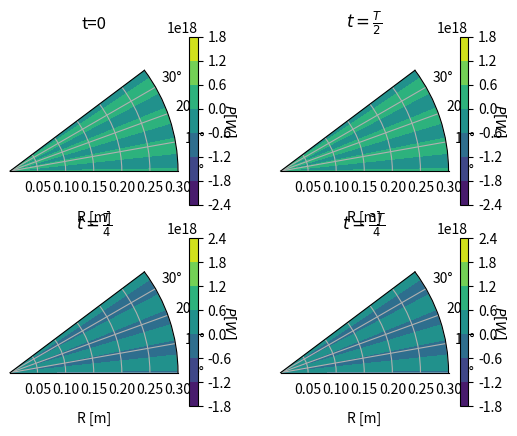

The matplotlib source for this figure:
'''
This is the program for the plotting of:
    a) The finite current element.
'''

import math
import numpy as np
import matplotlib.pyplot as plt

freq = 100*(10**9)                  #Frequency of wave [Hz]
T = 1/freq                             #Time period [s]
I_0 = 2                             #Primary current applied [A]
l = 0.5                             #Length of cone along diagonal [m]   
epsilon0 = 8.8541878128 * (10**(-12)) # Vacuum Permeability [F⋅m−1]
omega = 2*math.pi*freq              #Angular velocity [rad/s] is 2pi/T = 2*pi*f
c = 3 * 10**8                       #Speed of light [m/s]

C_1 = ((I_0**2))/(12*math.pi*epsilon0)

t = np.linspace(0, 2*T+T/4, 4)
r = np.linspace(0.001, l-0.2, 50)
thetahc = (np.arcsin(r/l))
Pempty = np.ones((np.size(t),np.size(r),np.size(thetahc)))
X,Y = np.meshgrid(thetahc,r)
m = np.degrees(np.max(thetahc))

for i in range(len(t)):
    for j in range(len(thetahc)):
        for k in range(len(r)):
            Pow = C_1 * ((r[k]**2)/(math.sin(thetahc[j]))) * math.cos(4 * math.pi * freq * (t[i] - (r[k]/c))) * ((-4 * (math.pi**2)*(freq**2))/(c**2) + 1/(c*r[k]))
            Pempty[i,j,k] = Pempty[i,j,k]*Pow
plotpls = True
time = False
PT0 = Pempty[0,:,:]
PT1 = Pempty[1,:,:]
PT2 = Pempty[2,:,:]
PT3 = Pempty[3,:,:]

if plotpls == True:
    fig, ax = plt.subplots(2, 2, subplot_kw=dict(projection='polar'))
    CS = ax[0,0].contourf(X, Y, PT0)
    ax[0,0].set_title('t=0')
    ax[0,0].set_xlabel(r'R [m]')
    cbar = plt.colorbar(CS, ax = ax[0,0])
    cbar.set_label(r'$P[W]$', rotation=270)
    ax[0,0].set_thetamin(0)
    ax[0,0].set_thetamax(m)
    
    CSa = ax[1,0].contourf(X, Y, PT1)
    ax[1,0].set_title(r'$t = \frac{T}{4}$')
    ax[1,0].set_xlabel(r'R [m]')
    cbar = plt.colorbar(CSa, ax = ax[1,0])
    cbar.set_label(r'$P[W]$', rotation=270)
    ax[1,0].set_thetamin(0)
    ax[1,0].set_thetamax(m)
    
    CSb = ax[0,1].contourf(X, Y, PT2)
    ax[0,1].set_title(r'$t = \frac{T}{2}$')
    ax[0,1].set_xlabel(r'R [m]')
    cbar = plt.colorbar(CSb, ax = ax[0,1])
    cbar.set_label(r'$P[W]$', rotation=270)
    ax[0,1].set_thetamin(0)
    ax[0,1].set_thetamax(m)
    
    CSc = ax[1,1].contourf(X, Y, PT3)
    ax[1,1].set_title(r'$t = \frac{3T}{4}$')
    ax[1,1].set_xlabel(r'R [m]')
    cbar = plt.colorbar(CSc, ax = ax[1,1])
    cbar.set_label(r'$P[W]$', rotation=270)
    ax[1,1].set_thetamin(0)
    ax[1,1].set_thetamax(m)
a = r[25]
b = thetahc[25]
if time == True:
    plt.plot(t, Pempty[:,25,25])
    plt.xlabel("Time [s]")
    plt.ylabel("Power [W]")
    string = str("Power radiated [w], for a r = " + str(round(a, 3)) + r', $\theta$ = ' + str(round(b, 3)) + "and frequency = " + str(freq * 10**(-9)) + "GHz")
    plt.title(string)
    plt.show()